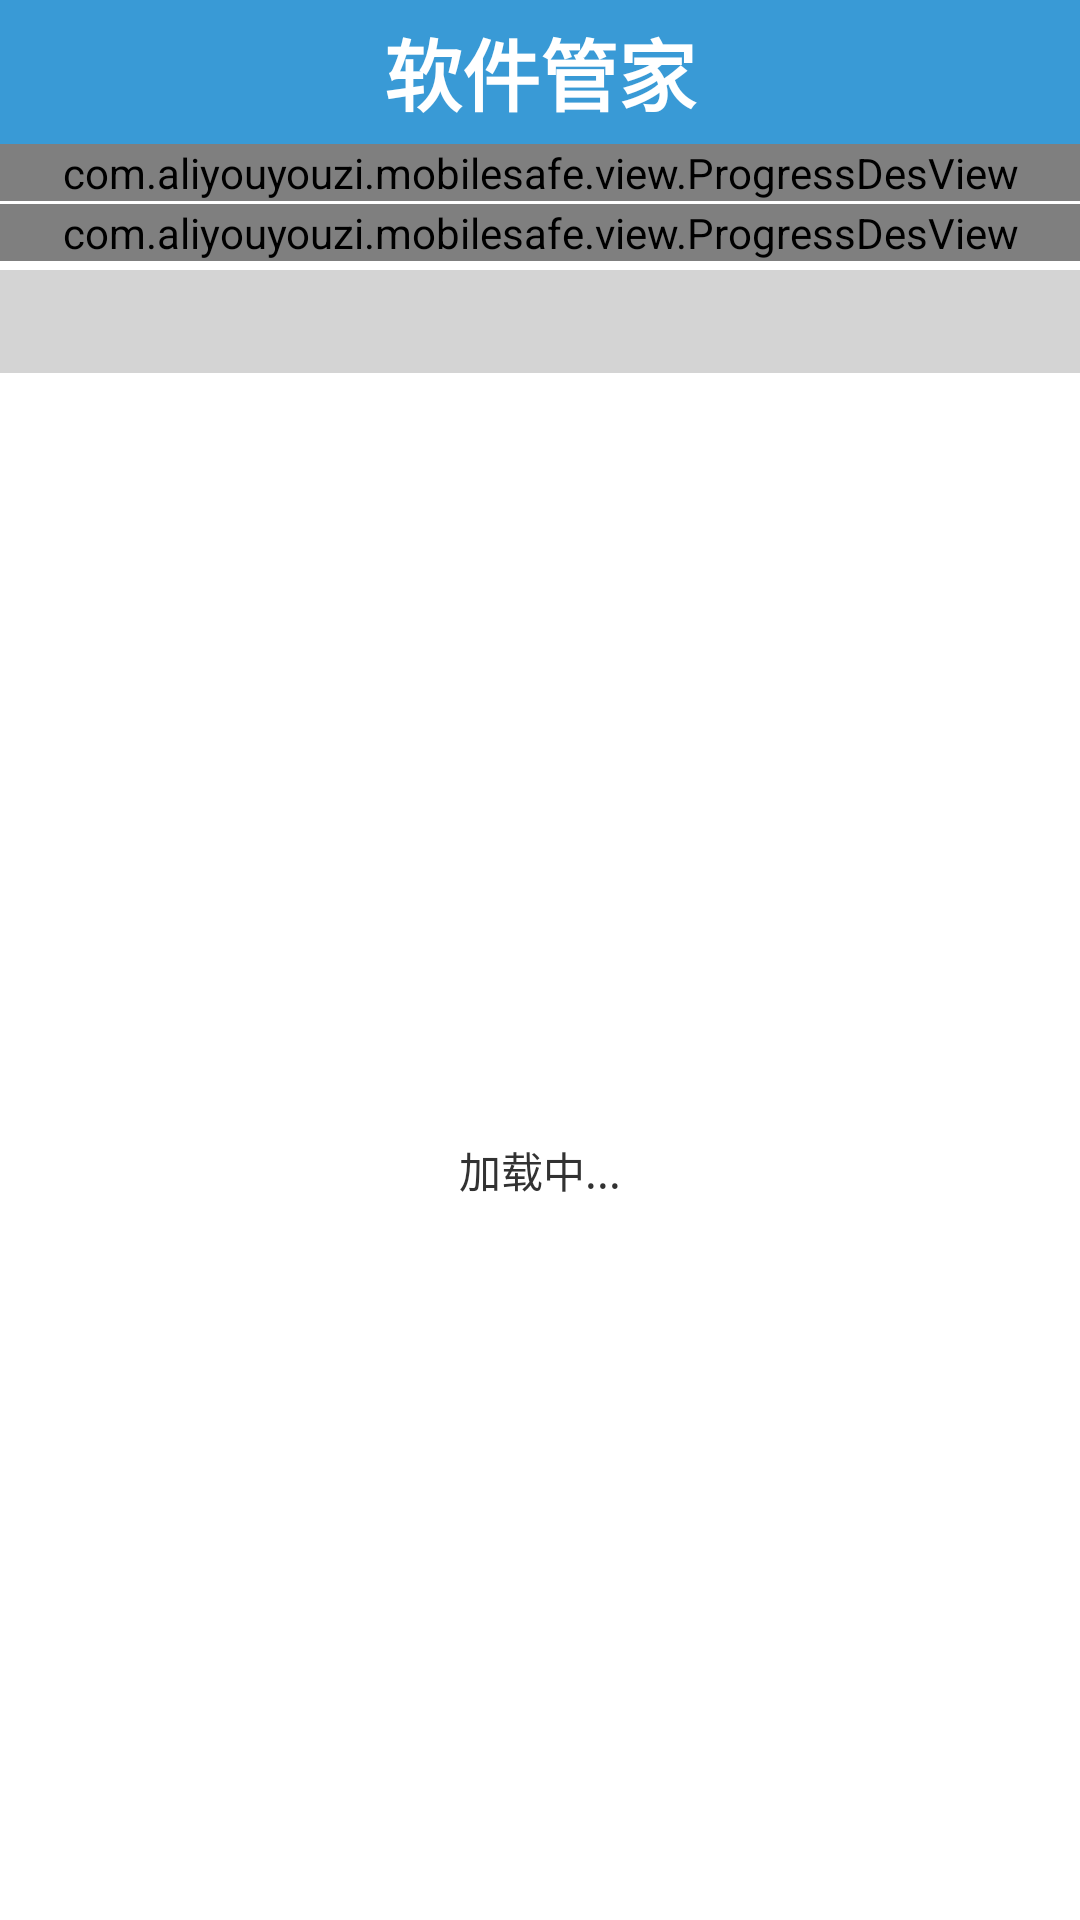

Layout XML and referenced resources for this Android screen:
<!-- AndroidManifest.xml: application theme AppTheme -->
<!-- res/layout/activity_app_manager.xml -->
<?xml version="1.0" encoding="utf-8"?>

<LinearLayout xmlns:android="http://schemas.android.com/apk/res/android"
    android:layout_width="match_parent"
    android:layout_height="match_parent"
    android:orientation="vertical" >

    <TextView
        style="@style/titleTheme"
        android:text="软件管家" />

    <com.aliyouyouzi.mobilesafe.view.ProgressDesView
        android:id="@+id/app_manager_pv_rom"
        android:layout_width="match_parent"
        android:layout_height="wrap_content" />

    <com.aliyouyouzi.mobilesafe.view.ProgressDesView
        android:id="@+id/app_manager_pv_sd"
        android:layout_width="match_parent"
        android:layout_height="wrap_content"
        android:layout_marginTop="1dp" />

    <RelativeLayout
        android:layout_width="match_parent"
        android:layout_height="match_parent"
        android:layout_marginTop="3dp" >

        <ListView
            android:id="@+id/app_manager_lv_datas"
            android:layout_width="match_parent"
            android:layout_height="match_parent" />

        <TextView
            android:id="@+id/app_manager_tv_title"
            android:layout_width="match_parent"
            android:layout_height="wrap_content"
            android:background="#D4D4D4"
            android:padding="5dp"
            android:textSize="18sp" />

        <include layout="@layout/public_loading" />
    </RelativeLayout>

</LinearLayout>
<!-- res/layout/public_loading.xml (included above) -->
<?xml version="1.0" encoding="utf-8"?>

<LinearLayout xmlns:android="http://schemas.android.com/apk/res/android"
    android:id="@+id/black_ll_loading"
    android:layout_width="wrap_content"
    android:layout_height="wrap_content"
    android:layout_centerInParent="true"
    android:orientation="vertical" >

    <ProgressBar
        android:layout_width="50dp"
        android:layout_height="50dp"
        android:indeterminateDrawable="@drawable/black_loading" />

    <TextView
        android:layout_width="wrap_content"
        android:layout_height="wrap_content"
        android:text="加载中..." />

</LinearLayout>
<!-- resources referenced by this layout -->
<resources>
  <!-- drawable black_loading (drawable) -->
  <?xml version="1.0" encoding="utf-8"?>
  
  <rotate xmlns:android="http://schemas.android.com/apk/res/android"
      android:drawable="@drawable/loading"
      android:fromDegrees="0"
      android:toDegrees="1440" >
  
  </rotate>
  <style name="titleTheme">
          <item name="android:layout_width">match_parent</item>
          <item name="android:layout_height">48dp</item>
          <item name="android:background">@color/title_color</item>
          <item name="android:gravity">center</item>
          <item name="android:textColor">#ffffff</item>
          <item name="android:textSize">26sp</item>
          <item name="android:textStyle">bold</item>
      </style>
  <style name="AppTheme" parent="AppBaseTheme">
          <item name="android:windowNoTitle">true</item>
      </style>
  <color name="title_color">#399AD6</color>
  <style name="AppBaseTheme" parent="android:Theme.Light">
          
      </style>
</resources>
